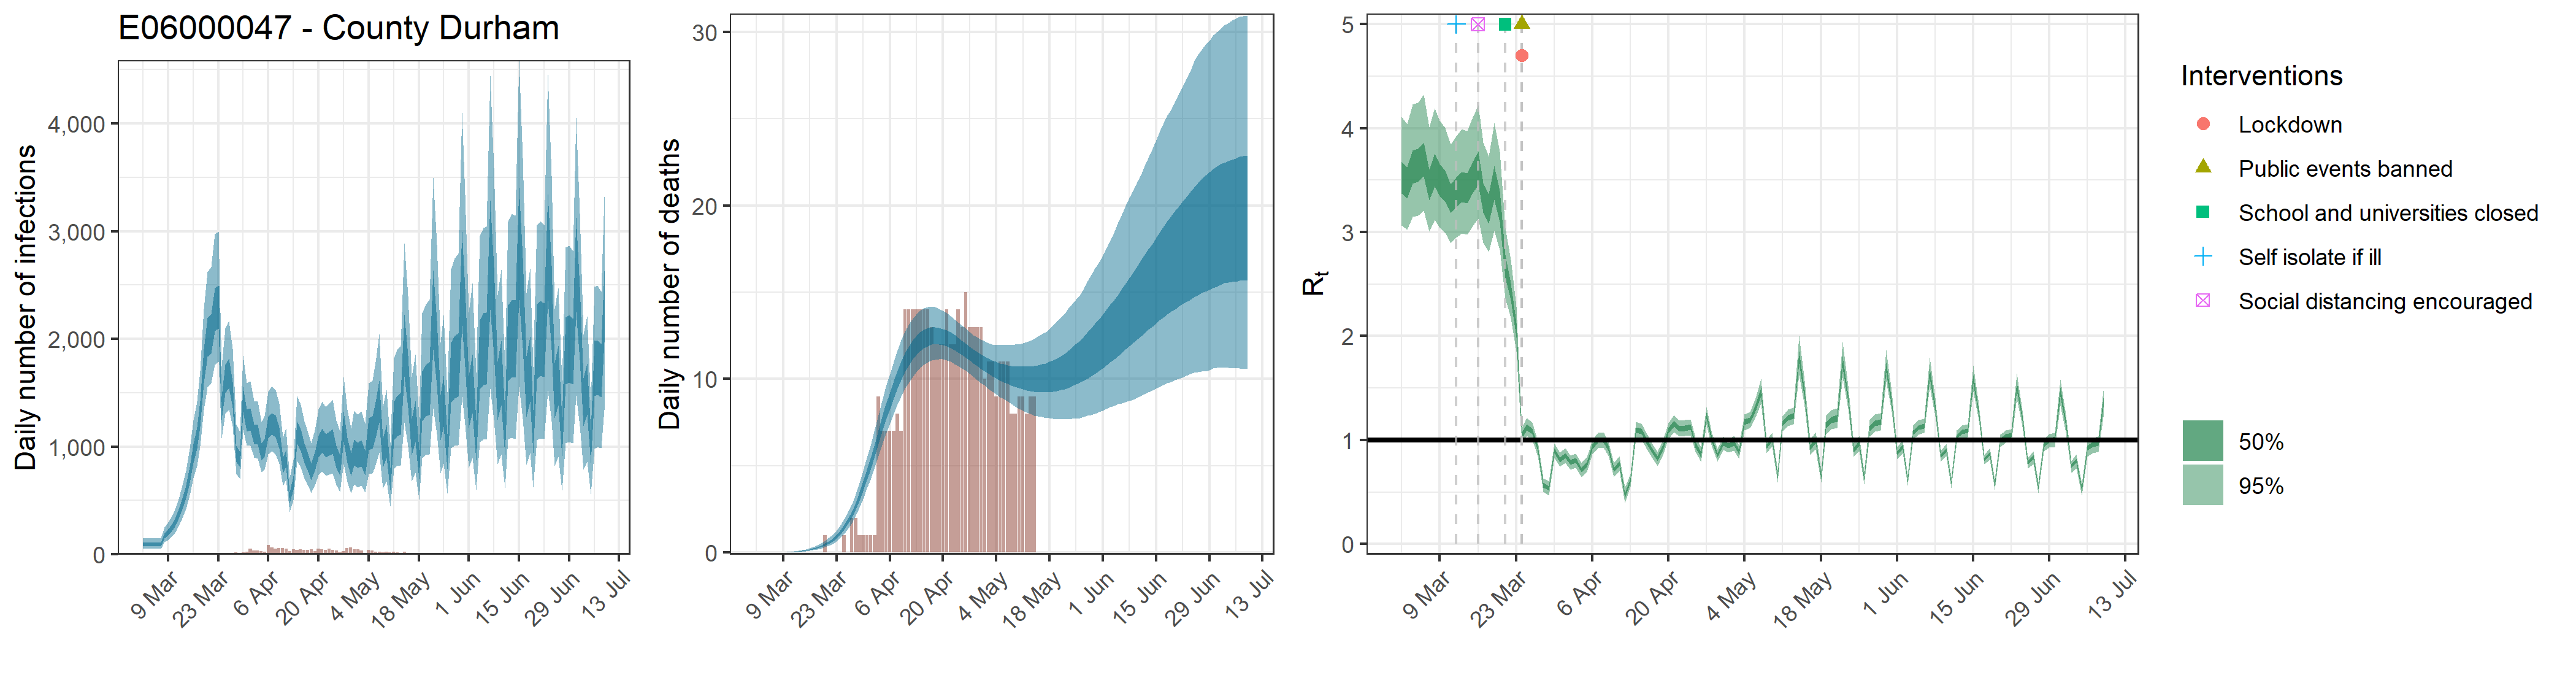

Source data for this figure (header and first rows):
, date, country, reported_cases, predicted_cases, cases_min, cases_max, cases_min2, cases_max2, reported_deaths, estimated_deaths, deaths_min, deaths_max, deaths_min2, deaths_max2, rt, rt_min, rt_max, rt_min2, rt_max2
1, 2020-03-02, E06000047 - County Durham, 0, 92.64, 51.43, 146.6, 76.11, 106.3, 0, 9.26401936086596e-14, 5.14258645075282e-14, 1.46575358713727e-13, 7.61061433065601e-14, 1.06336280588628e-13, 3.528, 3.065, 4.108, 3.373, 3.678
2, 2020-03-03, E06000047 - County Durham, 0, 92.64, 51.43, 146.6, 76.11, 106.3, 0, 0, 0, 0, 0, 0, 3.481, 3.025, 4.041, 3.326, 3.626
3, 2020-03-04, E06000047 - County Durham, 0, 92.64, 51.43, 146.6, 76.11, 106.3, 0, 3.22091010897301e-05, 1.88709504574986e-05, 5.11431373209793e-05, 2.67091451528022e-05, 3.66680552368016e-05, 3.632, 3.147, 4.228, 3.468, 3.787
4, 2020-03-05, E06000047 - County Durham, 0, 92.64, 51.43, 146.6, 76.11, 106.3, 0, 0.0002103, 0.0001232, 0.0003339, 0.0001744, 0.0002394, 3.653, 3.16, 4.248, 3.485, 3.804
5, 2020-03-06, E06000047 - County Durham, 0, 92.64, 51.43, 146.6, 76.11, 106.3, 0, 0.0007834, 0.000459, 0.001244, 0.0006497, 0.0008919, 3.705, 3.205, 4.32, 3.535, 3.864
6, 2020-03-07, E06000047 - County Durham, 0, 92.64, 51.43, 146.6, 76.11, 106.3, 0, 0.002311, 0.001354, 0.003669, 0.001916, 0.00263, 3.46, 3.004, 4.009, 3.309, 3.605
7, 2020-03-08, E06000047 - County Durham, 0, 175, 112.5, 252.2, 150.6, 197, 0, 0.005219, 0.003058, 0.008287, 0.004328, 0.005941, 3.603, 3.119, 4.192, 3.44, 3.756
8, 2020-03-09, E06000047 - County Durham, 1, 206.4, 133.9, 296.6, 177.7, 232.6, 0, 0.01031, 0.006039, 0.01637, 0.008548, 0.01173, 3.507, 3.044, 4.078, 3.35, 3.654
9, 2020-03-10, E06000047 - County Durham, 0, 249.2, 164.4, 352.9, 216.1, 279.8, 0, 0.01807, 0.01059, 0.02868, 0.01498, 0.02057, 3.448, 2.993, 4.001, 3.295, 3.59
10, 2020-03-11, E06000047 - County Durham, 0, 297.8, 201.7, 415.8, 259.6, 332.6, 0, 0.02966, 0.0174, 0.04704, 0.02462, 0.03376, 3.326, 2.896, 3.843, 3.182, 3.459
11, 2020-03-12, E06000047 - County Durham, 0, 375.7, 262.1, 515.9, 330.5, 417.9, 0, 0.04529, 0.02662, 0.07168, 0.03761, 0.05156, 3.386, 2.945, 3.923, 3.238, 3.525
12, 2020-03-13, E06000047 - County Durham, 0, 471.7, 338.1, 638, 418.5, 521.1, 0, 0.06623, 0.03906, 0.1043, 0.05506, 0.07531, 3.441, 2.988, 3.991, 3.288, 3.58
13, 2020-03-14, E06000047 - County Durham, 1, 581.4, 423.9, 776.3, 517.7, 637.9, 0, 0.09313, 0.05519, 0.1456, 0.07767, 0.1056, 3.429, 2.975, 3.976, 3.277, 3.566
14, 2020-03-15, E06000047 - County Durham, 1, 742.8, 549.5, 981.8, 663.8, 810.9, 0, 0.1273, 0.07636, 0.1975, 0.1066, 0.144, 3.535, 3.059, 4.107, 3.376, 3.68
15, 2020-03-16, E06000047 - County Durham, 0, 946, 708.2, 1244, 848.3, 1028, 0, 0.1701, 0.1032, 0.261, 0.1429, 0.1919, 3.625, 3.13, 4.223, 3.457, 3.774
16, 2020-03-17, E06000047 - County Durham, 2, 1088, 823.8, 1420, 978.9, 1180, 0, 0.2235, 0.138, 0.3392, 0.189, 0.2512, 3.338, 2.898, 3.861, 3.191, 3.475
17, 2020-03-18, E06000047 - County Durham, 2, 1314, 1002, 1704, 1188, 1427, 0, 0.2898, 0.1817, 0.4342, 0.2464, 0.325, 3.233, 2.811, 3.728, 3.081, 3.365
18, 2020-03-19, E06000047 - County Durham, 2, 1755, 1342, 2278, 1588, 1903, 0, 0.3715, 0.2387, 0.5471, 0.3178, 0.4147, 3.487, 3.014, 4.052, 3.311, 3.638
19, 2020-03-20, E06000047 - County Durham, 3, 2026, 1552, 2623, 1834, 2196, 1, 0.4725, 0.3118, 0.6863, 0.4073, 0.5242, 3.261, 2.829, 3.776, 3.102, 3.398
20, 2020-03-21, E06000047 - County Durham, 3, 2058, 1590, 2666, 1866, 2228, 0, 0.5973, 0.4038, 0.8492, 0.5187, 0.6606, 2.677, 2.361, 3.039, 2.562, 2.779
21, 2020-03-22, E06000047 - County Durham, 3, 2283, 1762, 2975, 2074, 2472, 0, 0.7515, 0.5186, 1.05, 0.6579, 0.8279, 2.431, 2.173, 2.732, 2.344, 2.51
22, 2020-03-23, E06000047 - County Durham, 10, 2309, 1792, 2998, 2096, 2494, 0, 0.9412, 0.6643, 1.291, 0.8303, 1.033, 2.061, 1.857, 2.285, 1.99, 2.128
23, 2020-03-24, E06000047 - County Durham, 6, 1364, 1080, 1744, 1248, 1467, 0, 1.175, 0.8483, 1.576, 1.047, 1.284, 1.046, 0.9708, 1.124, 1.019, 1.073
24, 2020-03-25, E06000047 - County Durham, 13, 1644, 1304, 2096, 1500, 1764, 1, 1.461, 1.081, 1.914, 1.31, 1.589, 1.124, 1.038, 1.211, 1.095, 1.153
25, 2020-03-26, E06000047 - County Durham, 14, 1696, 1347, 2167, 1547, 1820, 0, 1.804, 1.365, 2.314, 1.634, 1.951, 1.084, 0.9996, 1.168, 1.055, 1.113
26, 2020-03-27, E06000047 - County Durham, 14, 1492, 1190, 1908, 1363, 1602, 2, 2.214, 1.708, 2.806, 2.018, 2.384, 0.9176, 0.8457, 0.9898, 0.8929, 0.9426
27, 2020-03-28, E06000047 - County Durham, 19, 943, 748.1, 1207, 860.8, 1012, 2, 2.691, 2.118, 3.365, 2.473, 2.886, 0.5688, 0.5045, 0.6353, 0.5465, 0.591
28, 2020-03-29, E06000047 - County Durham, 13, 886.8, 699.5, 1137, 808.1, 953, 1, 3.235, 2.58, 3.996, 2.989, 3.463, 0.5357, 0.4688, 0.6052, 0.512, 0.5588
29, 2020-03-30, E06000047 - County Durham, 20, 1448, 1156, 1844, 1323, 1554, 1, 3.842, 3.101, 4.697, 3.563, 4.097, 0.8993, 0.8279, 0.9715, 0.8752, 0.9242
30, 2020-03-31, E06000047 - County Durham, 25, 1253, 1008, 1589, 1143, 1346, 1, 4.501, 3.679, 5.437, 4.187, 4.79, 0.8125, 0.745, 0.8818, 0.7887, 0.8357
31, 2020-04-01, E06000047 - County Durham, 52, 1262, 1012, 1609, 1152, 1354, 1, 5.203, 4.282, 6.257, 4.856, 5.521, 0.8504, 0.78, 0.9196, 0.8267, 0.8743
32, 2020-04-02, E06000047 - County Durham, 35, 1127, 900.6, 1428, 1028, 1211, 1, 5.927, 4.922, 7.116, 5.552, 6.277, 0.7856, 0.7184, 0.8527, 0.7626, 0.8082
33, 2020-04-03, E06000047 - County Durham, 37, 1119, 887.3, 1421, 1020, 1204, 9, 6.664, 5.553, 7.937, 6.261, 7.05, 0.8043, 0.7351, 0.8715, 0.7812, 0.8275
34, 2020-04-04, E06000047 - County Durham, 31, 961.7, 761.5, 1232, 875.2, 1034, 7, 7.394, 6.206, 8.753, 6.959, 7.806, 0.7122, 0.6475, 0.7824, 0.6896, 0.735
35, 2020-04-05, E06000047 - County Durham, 26, 997.1, 789.8, 1281, 906.4, 1073, 7, 8.105, 6.84, 9.544, 7.634, 8.548, 0.7621, 0.6903, 0.8354, 0.7372, 0.7873
36, 2020-04-06, E06000047 - County Durham, 86, 1181, 929.5, 1512, 1077, 1275, 7, 8.78, 7.439, 10.29, 8.284, 9.246, 0.9352, 0.8633, 1.007, 0.9105, 0.9603
37, 2020-04-07, E06000047 - County Durham, 63, 1219, 955.6, 1559, 1110, 1314, 7, 9.411, 8.009, 11, 8.891, 9.897, 0.9982, 0.9233, 1.071, 0.9726, 1.023
38, 2020-04-08, E06000047 - County Durham, 54, 1194, 932, 1528, 1088, 1292, 8, 9.991, 8.534, 11.65, 9.46, 10.49, 1.001, 0.9263, 1.075, 0.9758, 1.027
39, 2020-04-09, E06000047 - County Durham, 57, 1089, 846.2, 1401, 989.2, 1178, 7, 10.51, 9.007, 12.23, 9.96, 11.02, 0.9252, 0.8538, 0.9953, 0.9013, 0.9498
40, 2020-04-10, E06000047 - County Durham, 56, 832.9, 640.7, 1082, 752.2, 901.7, 14, 10.97, 9.443, 12.73, 10.41, 11.5, 0.713, 0.6455, 0.7797, 0.69, 0.7352
41, 2020-04-11, E06000047 - County Durham, 52, 895.6, 688.2, 1170, 810.7, 966.7, 14, 11.36, 9.815, 13.15, 10.8, 11.9, 0.7754, 0.7047, 0.8471, 0.7515, 0.8003
42, 2020-04-12, E06000047 - County Durham, 29, 529.5, 391.6, 711.9, 473.7, 578, 14, 11.69, 10.13, 13.47, 11.13, 12.23, 0.4684, 0.3948, 0.5446, 0.4436, 0.4927
43, 2020-04-13, E06000047 - County Durham, 45, 666.7, 500.1, 879, 599.8, 724.1, 14, 11.96, 10.4, 13.73, 11.4, 12.5, 0.6103, 0.5482, 0.6713, 0.5897, 0.6311
44, 2020-04-14, E06000047 - County Durham, 39, 1135, 866.4, 1470, 1026, 1235, 14, 12.18, 10.64, 13.94, 11.61, 12.7, 1.094, 1.014, 1.173, 1.067, 1.122
45, 2020-04-15, E06000047 - County Durham, 44, 1069, 809.6, 1390, 964.6, 1164, 14, 12.34, 10.81, 14.07, 11.78, 12.84, 1.083, 1.004, 1.161, 1.056, 1.111
46, 2020-04-16, E06000047 - County Durham, 38, 945.6, 709.2, 1239, 851.2, 1031, 14, 12.45, 10.97, 14.14, 11.9, 12.94, 0.985, 0.9117, 1.056, 0.9603, 1.009
47, 2020-04-17, E06000047 - County Durham, 39, 857.1, 636.3, 1129, 769.3, 935.4, 13, 12.51, 11.06, 14.16, 11.98, 13, 0.9018, 0.8314, 0.9693, 0.8788, 0.9252
48, 2020-04-18, E06000047 - County Durham, 46, 774.9, 570.7, 1032, 692.4, 845.9, 12, 12.53, 11.11, 14.13, 12.02, 13, 0.8192, 0.7508, 0.8871, 0.7955, 0.8437
49, 2020-04-19, E06000047 - County Durham, 27, 866.3, 637.9, 1150, 774.6, 947.5, 12, 12.51, 11.16, 14.06, 12.01, 12.95, 0.924, 0.8506, 0.9985, 0.8982, 0.9504
50, 2020-04-20, E06000047 - County Durham, 50, 1006, 735.6, 1343, 898.3, 1103, 12, 12.45, 11.14, 13.94, 11.96, 12.88, 1.088, 1.011, 1.163, 1.061, 1.114
51, 2020-04-21, E06000047 - County Durham, 45, 1061, 772.4, 1421, 946, 1168, 14, 12.36, 11.07, 13.8, 11.88, 12.8, 1.16, 1.077, 1.241, 1.131, 1.188
52, 2020-04-22, E06000047 - County Durham, 38, 1015, 731.7, 1368, 902.5, 1120, 12, 12.25, 10.99, 13.62, 11.79, 12.69, 1.11, 1.031, 1.186, 1.082, 1.137
53, 2020-04-23, E06000047 - County Durham, 50, 1030, 738.9, 1400, 915.4, 1138, 12, 12.11, 10.88, 13.44, 11.67, 12.54, 1.116, 1.037, 1.193, 1.089, 1.143
54, 2020-04-24, E06000047 - County Durham, 41, 1053, 750.2, 1435, 934.5, 1166, 14, 11.97, 10.76, 13.27, 11.53, 12.38, 1.125, 1.046, 1.202, 1.097, 1.152
55, 2020-04-25, E06000047 - County Durham, 33, 908.1, 642.1, 1242, 802.4, 1007, 13, 11.81, 10.61, 13.09, 11.38, 12.21, 0.9544, 0.8839, 1.025, 0.9302, 0.9795
56, 2020-04-26, E06000047 - County Durham, 17, 830.4, 581.1, 1145, 731.8, 923.1, 15, 11.64, 10.46, 12.91, 11.22, 12.04, 0.8605, 0.79, 0.9342, 0.8356, 0.8862
57, 2020-04-27, E06000047 - County Durham, 29, 1195, 839.1, 1647, 1051, 1331, 13, 11.47, 10.28, 12.71, 11.06, 11.87, 1.234, 1.147, 1.32, 1.204, 1.264
58, 2020-04-28, E06000047 - County Durham, 55, 970.3, 672.4, 1345, 850.5, 1085, 13, 11.3, 10.12, 12.54, 10.9, 11.71, 1, 0.9327, 1.065, 0.977, 1.023
59, 2020-04-29, E06000047 - County Durham, 64, 837.5, 572.3, 1168, 729.7, 938.2, 13, 11.15, 9.961, 12.41, 10.75, 11.56, 0.8564, 0.7944, 0.9161, 0.8351, 0.8777
60, 2020-04-30, E06000047 - County Durham, 46, 952.3, 649.8, 1334, 827.9, 1068, 13, 11, 9.779, 12.28, 10.58, 11.42, 0.9703, 0.9044, 1.033, 0.9476, 0.9925
... 70 more rows
